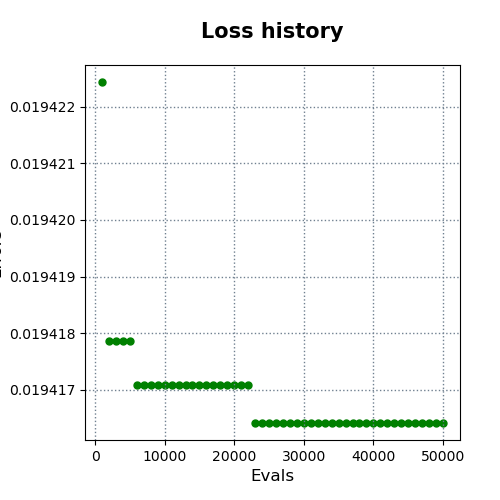

Source data for this figure (header and first rows):
evals, errors
1000, 0.01942
2000, 0.01942
3000, 0.01942
4000, 0.01942
5000, 0.01942
6000, 0.01942
7000, 0.01942
8000, 0.01942
9000, 0.01942
10000, 0.01942
11000, 0.01942
12000, 0.01942
13000, 0.01942
14000, 0.01942
15000, 0.01942
16000, 0.01942
17000, 0.01942
18000, 0.01942
19000, 0.01942
20000, 0.01942
21000, 0.01942
22000, 0.01942
23000, 0.01942
24000, 0.01942
25000, 0.01942
26000, 0.01942
27000, 0.01942
28000, 0.01942
29000, 0.01942
30000, 0.01942
31000, 0.01942
32000, 0.01942
33000, 0.01942
34000, 0.01942
35000, 0.01942
36000, 0.01942
37000, 0.01942
38000, 0.01942
39000, 0.01942
40000, 0.01942
41000, 0.01942
42000, 0.01942
43000, 0.01942
44000, 0.01942
45000, 0.01942
46000, 0.01942
47000, 0.01942
48000, 0.01942
49000, 0.01942
50000, 0.01942
